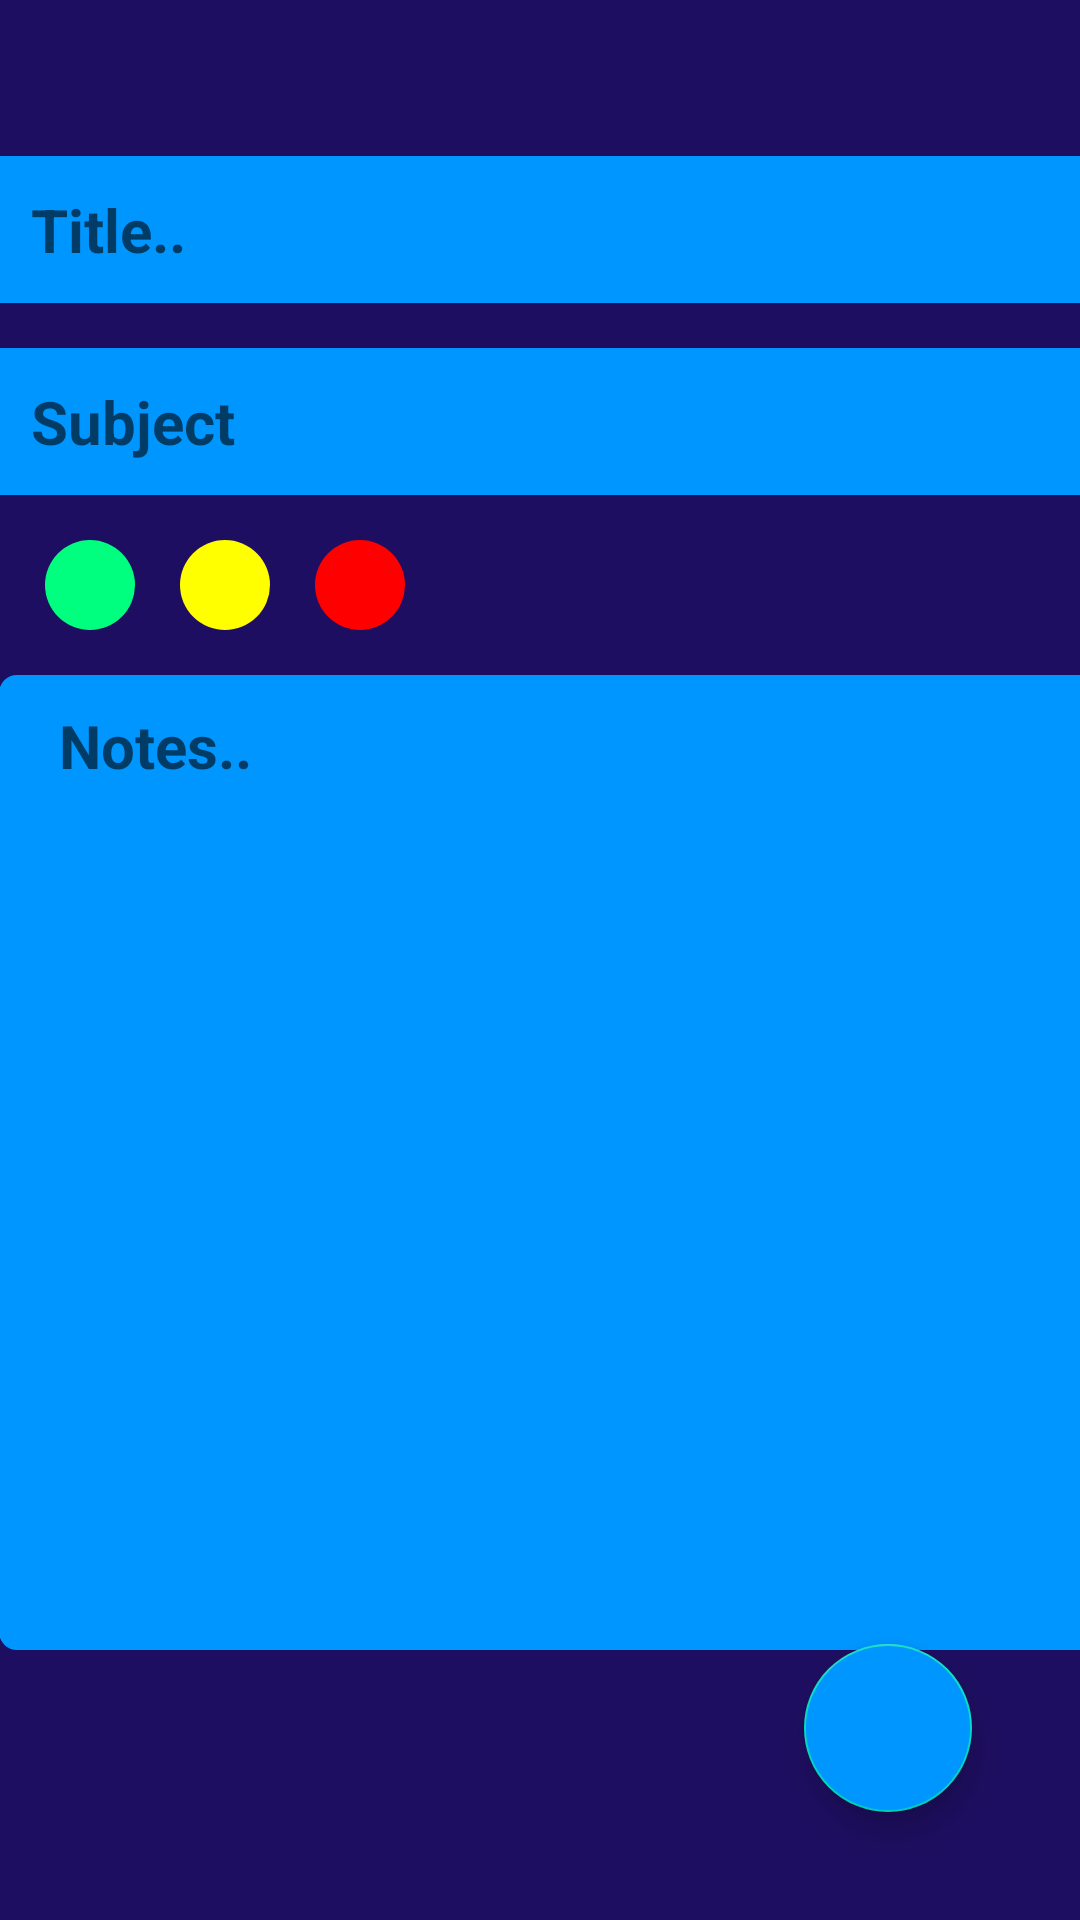

Reconstruct the res/layout file that produces this screen, plus the resources it refers to.
<!-- AndroidManifest.xml: application theme Theme.PalNotes -->
<!-- res/layout/fragment_create_notes.xml -->
<?xml version="1.0" encoding="utf-8"?>
<FrameLayout xmlns:android="http://schemas.android.com/apk/res/android"
    xmlns:tools="http://schemas.android.com/tools"
    android:layout_width="match_parent"
    android:layout_height="match_parent"
    xmlns:app="http://schemas.android.com/apk/res-auto"
    android:background="@color/background"
    tools:context=".ui.fragments.CreateNotesFragment">

    <androidx.constraintlayout.widget.ConstraintLayout
        android:layout_width="match_parent"
        android:layout_height="match_parent">

        <EditText
            android:id="@+id/title"
            android:layout_marginStart="15dp"
            android:layout_marginEnd="15dp"
            android:layout_width="380dp"
            android:layout_height="49dp"
            android:layout_marginTop="52dp"
            android:background="@drawable/textview_background"
            android:hint="@string/title"
            android:padding="10dp"
            android:paddingStart="20dp"
            android:textColor="@color/black"
            android:textSize="20sp"
            android:textStyle="bold"
            android:maxLines="1"
            app:layout_constraintEnd_toEndOf="parent"
            app:layout_constraintStart_toStartOf="parent"
            app:layout_constraintTop_toTopOf="parent"
            tools:ignore="RtlSymmetry" />

        <EditText
            android:id="@+id/subject"
            android:layout_marginStart="15dp"
            android:layout_marginEnd="15dp"
            android:layout_width="380dp"
            android:layout_height="49dp"
            android:layout_marginTop="15dp"
            android:background="@drawable/textview_background"
            android:hint="@string/subject"
            android:padding="10dp"
            android:paddingStart="20dp"
            android:textColor="@color/black"
            android:textSize="20sp"
            android:textStyle="bold"
            android:maxLines="1"
            app:layout_constraintEnd_toEndOf="parent"
            app:layout_constraintStart_toStartOf="parent"
            app:layout_constraintTop_toBottomOf="@id/title"
            tools:ignore="RtlSymmetry" />

        <LinearLayout
            android:id="@+id/dots"
            android:layout_width="match_parent"
            android:layout_height="wrap_content"
            android:layout_marginStart="15dp"
            android:layout_marginTop="15dp"
            app:layout_constraintStart_toStartOf="parent"
            app:layout_constraintEnd_toEndOf="parent"
            app:layout_constraintTop_toBottomOf="@id/subject">

            <ImageView
                android:id="@+id/greenDots"
                android:layout_width="30dp"
                android:layout_height="30dp"
                android:background="@drawable/green_dot"
                />

            <ImageView
                android:id="@+id/yellowDots"
                android:layout_width="30dp"
                android:layout_height="30dp"
                android:layout_marginStart="15dp"
                android:background="@drawable/yellow_dot"
                />

            <ImageView
                android:id="@+id/redDots"
                android:layout_width="30dp"
                android:layout_height="30dp"
                android:layout_marginStart="15dp"
                android:background="@drawable/red_dot"
                />
        </LinearLayout>

        <EditText
            android:id="@+id/notes"
            android:layout_width="378dp"
            android:layout_height="325dp"
            android:layout_marginStart="15dp"
            android:layout_marginTop="15dp"
            android:layout_marginEnd="15dp"
            android:background="@drawable/textview_background"
            android:gravity="start"
            android:hint="@string/notes"
            android:padding="10dp"
            android:paddingStart="20dp"
            android:textColor="@color/black"
            android:textSize="20sp"
            android:textStyle="bold"
            app:layout_constraintBottom_toBottomOf="parent"
            app:layout_constraintEnd_toEndOf="parent"
            app:layout_constraintHorizontal_bias="0.333"
            app:layout_constraintStart_toStartOf="parent"
            app:layout_constraintTop_toBottomOf="@id/dots"
            app:layout_constraintVertical_bias="0.0"
            tools:ignore="RtlSymmetry" />

        <com.google.android.material.floatingactionbutton.FloatingActionButton
            android:id="@+id/okButton"
            android:layout_width="wrap_content"
            android:layout_height="wrap_content"
            android:layout_margin="36dp"
            android:backgroundTint="@color/notes"
            android:src="@drawable/ic_baseline_check_24"
            app:layout_constraintEnd_toEndOf="parent"
            app:layout_constraintBottom_toBottomOf="parent"/>

    </androidx.constraintlayout.widget.ConstraintLayout>

</FrameLayout>
<!-- resources referenced by this layout -->
<resources>
  <color name="background">#FF1E0E61</color>
  <color name="black">#FF000000</color>
  <color name="notes">#FF0096FF</color>
  <!-- drawable green_dot (drawable) -->
  <?xml version="1.0" encoding="utf-8"?>
  <shape xmlns:android="http://schemas.android.com/apk/res/android"
       android:shape="oval">
  
      <solid android:color="@color/green_dot"/>
  
  </shape>
  <!-- drawable red_dot (drawable) -->
  <?xml version="1.0" encoding="utf-8"?>
  <shape xmlns:android="http://schemas.android.com/apk/res/android"
       android:shape="oval">
  
      <solid android:color="@color/red_dot"/>
  
  </shape>
  <!-- drawable textview_background (drawable) -->
  <?xml version="1.0" encoding="utf-8"?>
  <shape
      xmlns:android="http://schemas.android.com/apk/res/android"
      android:shape="rectangle">
  
      <corners android:radius="5dp" />
  
      
      <stroke android:width="2dp" android:color="@color/notes" />
  
      
      <solid android:color="@color/notes" />
  
  </shape>
  <!-- drawable yellow_dot (drawable) -->
  <?xml version="1.0" encoding="utf-8"?>
  <shape xmlns:android="http://schemas.android.com/apk/res/android"
       android:shape="oval">
  
      <solid android:color="@color/yellow_dot"/>
  
  </shape>
  <string name="notes">Notes..</string>
  <string name="subject">Subject</string>
  <string name="title">Title..</string>
  <style name="Theme.PalNotes" parent="Theme.MaterialComponents.DayNight.DarkActionBar">
          
          <item name="colorPrimary">#FF1E0E61</item>
          <item name="colorPrimaryVariant">#FF1E0E61</item>
          <item name="colorOnPrimary">@color/white</item>
          
          <item name="colorSecondary">@color/teal_200</item>
          <item name="colorSecondaryVariant">@color/teal_700</item>
          <item name="colorOnSecondary">@color/black</item>
          
          <item name="android:statusBarColor" tools:targetApi="l">?attr/colorPrimaryVariant</item>
          
      </style>
  <color name="green_dot">#FF00FF7F</color>
  <color name="red_dot">#FFFF0000</color>
  <color name="yellow_dot">#FFFFFF00</color>
  <color name="white">#FFFFFFFF</color>
  <color name="teal_200">#FF03DAC5</color>
  <color name="teal_700">#FF018786</color>
</resources>
